Run: headless pygame with SDL's dummy video driver; simulated clock (each Clock.tick advances the game by its frame time, no real sleeping); random seed 0; keys injected as events and as key.get_pressed() state; no mouse input.
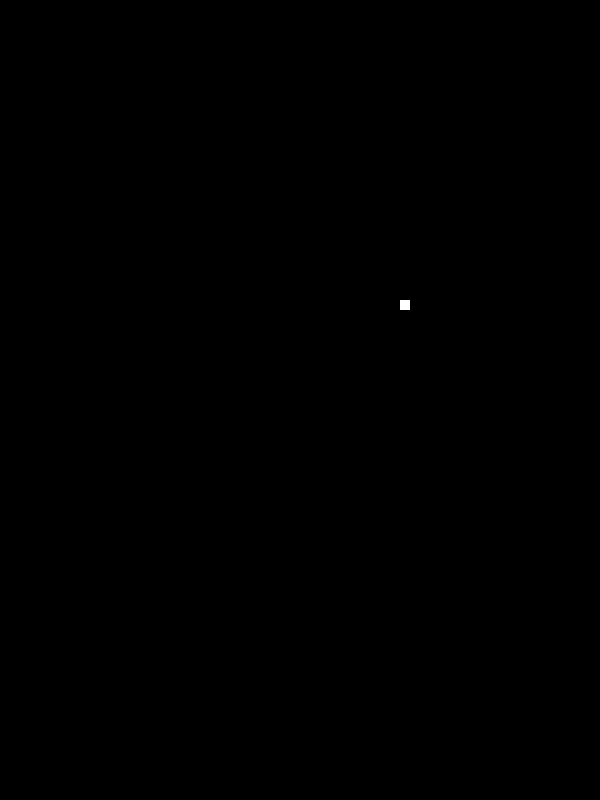
Frame 1 of 2 · flips 1–60 · no input
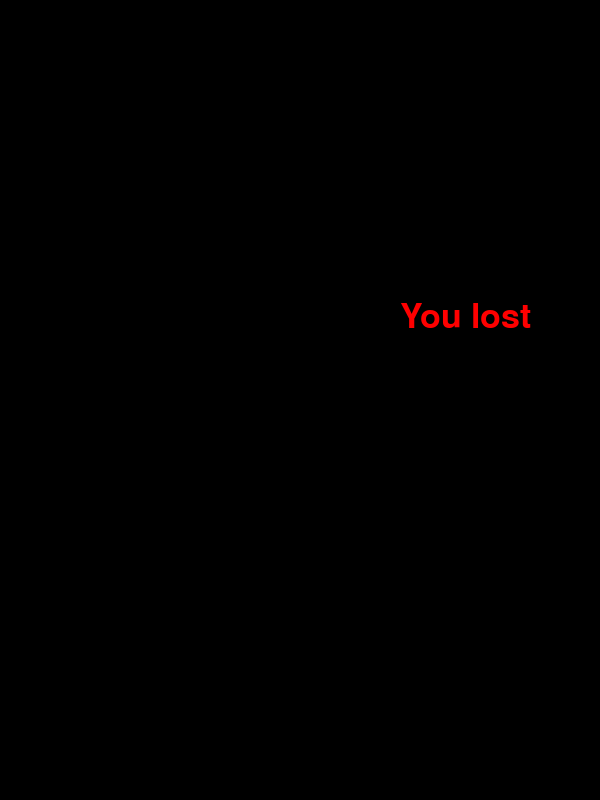
Frame 2 of 2 · flips 61–180 · tapped SPACE, RETURN · held RIGHT (→), D (game ended)

The pygame program that drew these frames:

#Reference:
#https://www.edureka.co/blog/snake-game-with-pygame/#install
#https://www.pygame.org/docs/tut/PygameIntro.html

import pygame
import time

pygame.init()

blue = (0, 0, 255)
red = (255, 0, 0)
green = (0, 255, 0)
white = (255, 255, 255)
black = (0, 0, 0)

dis_width = 800
dis_height = 600

dis = pygame.display.set_mode((dis_height, dis_width))
pygame.display.set_caption('Snake game')

game_over = False

x1 = dis_width/2
y1 = dis_height/2

snake_block = 10

x1_change = 0
y1_change = 0

clock = pygame.time.Clock()
snake_speed = 30

font_style = pygame.font.SysFont(None, 50)

def message(msg, color):
	mesg = font_style.render(msg, True, color)
	dis.blit(mesg, [dis_width/2, dis_height/2])


while not game_over:
	for event in pygame.event.get():
		if event.type == pygame.QUIT:
			game_over = True

		if event.type == pygame.KEYDOWN:
			if event.key == pygame.K_LEFT:
				x1_change = -10
				y1_change = 0
			elif event.key == pygame.K_RIGHT:
				x1_change = 10
				y1_change = 0
			elif event.key == pygame.K_UP:
				y1_change = -10
				x1_change = 0
			elif event.key == pygame.K_DOWN:
				y1_change = 10
				x1_change = 0

	if x1 >= dis_width or x1 < 0 or y1 >= dis_height or y1 < 0:
		game_over = True

	x1 += x1_change
	y1 += y1_change
	dis.fill(black)
	pygame.draw.rect(dis, white, [x1, y1, snake_block, snake_block])

	pygame.display.update()

	clock.tick(snake_speed)

message("You lost",red)
pygame.display.update()
time.sleep(2)

pygame.quit()
quit()
